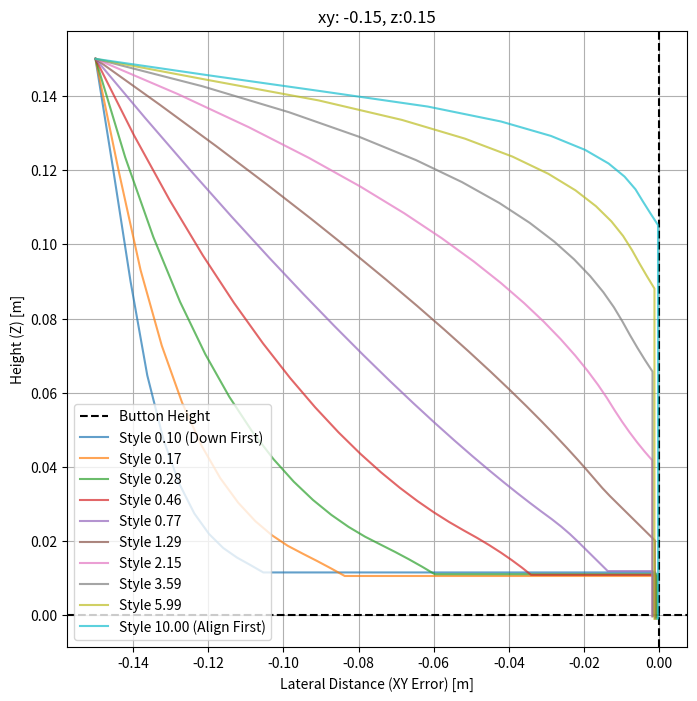

Write Python code to recreate this figure. (Note: this script raises an exception after producing the figure.)
import numpy as np
import matplotlib.pyplot as plt


def simulate_approach(START_HEIGHT=0.15, START_DIST=0.15):
    # Setup Plot
    plt.figure(figsize=(8, 8))
    plt.title("Imitation Learning Data: Varied Approach Trajectories")
    plt.xlabel("Lateral Distance (XY Error) [m]")
    plt.ylabel("Height (Z) [m]")
    plt.axhline(0, color="black", linestyle="--", label="Button Height")
    plt.axvline(0, color="black", linestyle="--")

    # Simulation Constants
    BUTTON_Z = 0.0

    BUTTON_PRE_Z = 0.01

    MIN_STEP = 0.002
    MAX_STEP = 0.03
    BASE_SPEED_GAIN = 0.1
    BASE_LATERAL_GAIN = 0.1  # Lower base to visualize curves better

    # --- Generate Multiple Trajectories ---
    # We create a random "style" parameter for each episode
    # style < 1.0: Aggressive Z (Go down first)
    # style > 1.0: Aggressive XY (Align first)
    styles = np.logspace(np.log10(0.1), np.log10(10.0), 10)

    for style in styles:
        # Initial State
        curr_z = START_HEIGHT
        curr_dist = START_DIST

        # Adjust Gains based on style
        # We preserve the original gains but skew them with the style parameter
        k_xy = BASE_LATERAL_GAIN * np.sqrt(style)
        k_z = BASE_SPEED_GAIN / np.sqrt(style)

        history_x = [curr_dist]
        history_z = [curr_z]

        # Control Loop Simulation
        steps = 0
        while (abs(curr_dist) > 0.002) and steps < 1000:
            steps += 1

            # 1. Calculate Errors
            dist_error = 0 - curr_dist  # Target is 0
            z_error = BUTTON_PRE_Z - curr_z

            # 2. XY Action (Lateral)
            # Apply gain, clamp for max speed safety (optional in sim)
            step_xy_mag = abs(dist_error) * k_xy
            step_xy_mag = np.clip(step_xy_mag, MIN_STEP, MAX_STEP)
            step_xy = np.sign(dist_error) * step_xy_mag
            # step_xy = dist_error * k_xy

            # 3. Z Action (Approach)
            step_z_mag = abs(z_error) * k_z
            step_z_mag = np.clip(step_z_mag, MIN_STEP, MAX_STEP)
            if abs(z_error)<=MIN_STEP:
                step_z_mag = 0
            step_z = np.sign(z_error) * step_z_mag
            # 4. Update State
            curr_dist += step_xy
            curr_z += step_z

            # # Stop if we hit the button
            #     curr_z = BUTTON_PRE_Z
            #     history_x.append(curr_dist)
            #     history_z.append(curr_z)
            #     break

            history_x.append(curr_dist)
            history_z.append(curr_z)
        print(f"style: { style}, steps = {steps}")
        ## now go down slowly
        while curr_z > BUTTON_Z:
            step_z = -0.001
            curr_dist += 0
            curr_z += step_z
            history_x.append(curr_dist)
            history_z.append(curr_z)
        # Plot result
        label = f"Style {style:.2f}"
        if style == styles[0]:
            label += " (Down First)"
        if style == styles[-1]:
            label += " (Align First)"
        plt.plot(history_x, history_z, label=label, alpha=0.7)

    plt.legend()
    plt.grid(True)
    plt.title(f"xy: {START_DIST}, z:{START_HEIGHT}")
    plt.savefig(f"simulation_figures/xy: {START_DIST}, z:{START_HEIGHT}.png")


if __name__ == "__main__":
    simulate_approach(0.15,-0.15)
    simulate_approach(0.10,-0.15)
    simulate_approach(0.05,-0.15)
    simulate_approach(0.15,-0.05)
    simulate_approach(0.10,-0.05)
    simulate_approach(0.05,-0.05)
    simulate_approach(0.05,-0.01)
    simulate_approach(0.05,-0)
